Run: headless pygame with SDL's dummy video driver; simulated clock (each Clock.tick advances the game by its frame time, no real sleeping); random seed 0; keys injected as events and as key.get_pressed() state; mouse plan: one left click at the window centre at the start of phase 2, then a move to the lower-right quarter at the start of phase 3.
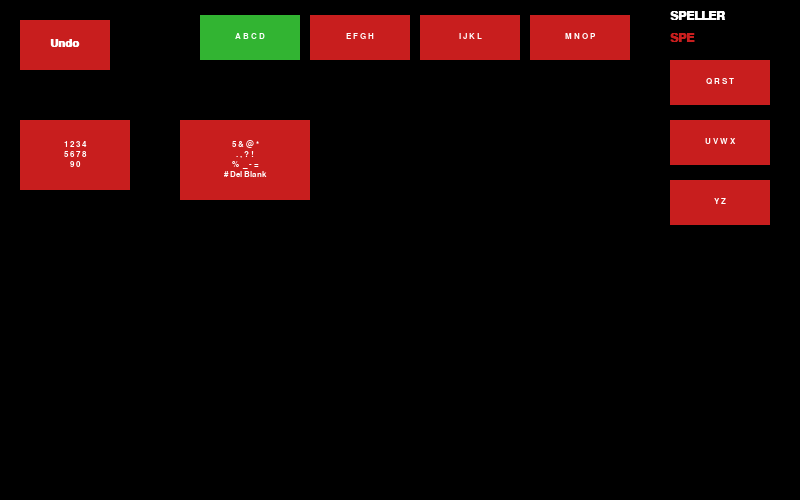
Frame 1 of 4 · flips 1–60 · no input
Frame 2 of 4 · flips 61–180 · clicked the window centre · tapped SPACE, RETURN · held RIGHT (→), D · screen unchanged from frame 1, image omitted
Frame 3 of 4 · flips 181–300 · moved the mouse to the lower-right quarter · held DOWN (↓), S · screen unchanged from frame 2, image omitted
Frame 4 of 4 · flips 301–420 · held LEFT (←), A, UP (↑), W · screen unchanged from frame 3, image omitted

The pygame program that drew these frames:

import pygame
import sys

pygame.init()

W, H = 800, 500
screen = pygame.display.set_mode((W, H))
pygame.display.set_caption("SPELLER")

BLACK = (0, 0, 0)
RED = (200, 30, 30)
GREEN = (50, 180, 50)
WHITE = (255, 255, 255)
DARK_RED = (160, 20, 20)

font_big = pygame.font.SysFont("Arial", 16, bold=True)
font_small = pygame.font.SysFont("Arial", 12)
font_title = pygame.font.SysFont("Arial", 18, bold=True)
font_tile = pygame.font.SysFont("Arial", 20, bold=True)
font_tile_big = pygame.font.SysFont("Arial", 36, bold=True)

# State: which level we're at
# 0 = full keyboard (a)
# 1 = group of 4 letters (b)
# 2 = single letter (c)
state = 0
selected_group = []  # which group was selected in state 0
selected_pair = []   # which pair selected in state 1
typed_word = ""
history = []  # stack for undo: list of (state, selected_group, selected_pair, typed_word)

LETTERS = list("ABCDEFGHIJKLMNOPQRSTUVWXYZ")
DIGITS = list("1234567890")
SPECIAL = list("5&@*.,?!%_-=#DelBlank")

def chunk(lst, n):
    return [lst[i:i+n] for i in range(0, len(lst), n)]

letter_groups = chunk(LETTERS, 4)  # 7 groups of 4 (last has 2)

def draw_tile(surface, text, x, y, w, h, color, text_color=WHITE, font=None):
    if font is None:
        font = font_big
    pygame.draw.rect(surface, color, (x, y, w, h))
    lines = text.split("\n")
    total_h = len(lines) * (font.get_height() + 2)
    start_y = y + (h - total_h) // 2
    for line in lines:
        surf = font.render(line, True, text_color)
        rect = surf.get_rect(center=(x + w // 2, start_y + font.get_height() // 2))
        surface.blit(surf, rect)
        start_y += font.get_height() + 2

def draw_header(word):
    # Title top right
    t1 = font_title.render("SPELLER", True, WHITE)
    screen.blit(t1, (W - 130, 10))
    t2 = font_title.render(word if word else "SPE", True, RED)
    screen.blit(t2, (W - 130, 32))

def draw_undo_btn():
    draw_tile(screen, "Undo", 20, 20, 90, 50, RED, WHITE, font_big)

def handle_undo():
    global state, selected_group, selected_pair, typed_word
    if history:
        state, selected_group, selected_pair, typed_word = history.pop()

def push_history():
    history.append((state, list(selected_group), list(selected_pair), typed_word))

# ---- DRAW STATE 0: full keyboard ----
def draw_state0():
    screen.fill(BLACK)
    draw_header(typed_word if typed_word else "SPE")
    draw_undo_btn()

    # Letter groups - arranged roughly like image (a)
    # Top area: one group in green (top center)
    positions_letters = [
        (200, 15),   # group 0: ABCD - top center (green)
        (310, 15),   # group 1: EFGH
        (420, 15),   # group 2: IJKL
        (530, 15),   # group 3: MNOP
        (W-130, 60), # group 4: QRST - right side
        (W-130, 120),# group 5: UVWX
        (W-130, 180),# group 6: YZ..
    ]

    for i, grp in enumerate(letter_groups):
        text = " ".join(grp)
        px, py = positions_letters[i]
        color = GREEN if i == 0 else RED
        draw_tile(screen, text, px, py, 100, 45, color, WHITE, font_small)

    # Digits block left side
    digit_text = "1 2 3 4\n5 6 7 8\n9 0"
    draw_tile(screen, digit_text, 20, 120, 110, 70, RED, WHITE, font_small)

    # Special chars block center-bottom
    spec_text = "5 & @ *\n. , ? !\n%  _ - =\n# Del Blank"
    draw_tile(screen, spec_text, 180, 120, 130, 80, RED, WHITE, font_small)

def click_state0(mx, my):
    global state, selected_group
    positions_letters = [
        (200, 15), (310, 15), (420, 15), (530, 15),
        (W-130, 60), (W-130, 120), (W-130, 180),
    ]
    for i, (px, py) in enumerate(positions_letters):
        if px <= mx <= px+100 and py <= my <= py+45:
            push_history()
            selected_group = letter_groups[i]
            state = 1
            return

# ---- DRAW STATE 1: group of 4 split into pairs ----
def draw_state1():
    screen.fill(BLACK)
    grp = selected_group
    draw_header(typed_word if typed_word else "SPE")
    draw_undo_btn()

    # Split into 2 pairs
    pair1 = grp[:2]
    pair2 = grp[2:] if len(grp) > 2 else []

    # 4 large tiles like image (b): top-left, top-right, bottom-left, bottom-right
    pairs_positions = [
        (180, 20, pair1, RED),
        (W-180, 20, pair2, RED) if pair2 else None,
    ]

    # Show all 4 letters as 4 tiles
    tile_w, tile_h = 160, 70
    positions4 = [
        (150, 20),
        (W - 200, 80),
        (30, 220),
        (250, 220),
    ]
    colors4 = [RED, RED, GREEN, RED]

    for i, letter in enumerate(grp):
        if i >= len(positions4):
            break
        px, py = positions4[i]
        # Show pair: two letters per tile
        pass

    # Show as 2-letter pairs
    # pair A B C D => AB | CD
    pairs = [grp[i:i+2] for i in range(0, len(grp), 2)]
    pair_positions = [
        (150, 20, RED),
        (W - 220, 80, RED),
        (30, 220, GREEN),
        (280, 220, RED),
    ]
    for i, pair in enumerate(pairs):
        if i >= len(pair_positions):
            break
        px, py, col = pair_positions[i]
        text = " ".join(pair)
        draw_tile(screen, text, px, py, 160, 65, col, WHITE, font_tile)

def click_state1(mx, my):
    global state, selected_pair
    grp = selected_group
    pairs = [grp[i:i+2] for i in range(0, len(grp), 2)]
    pair_positions = [
        (150, 20), (W - 220, 80), (30, 220), (280, 220),
    ]
    for i, pair in enumerate(pairs):
        if i >= len(pair_positions):
            break
        px, py = pair_positions[i]
        if px <= mx <= px+160 and py <= my <= py+65:
            push_history()
            selected_pair = pair
            state = 2
            return

# ---- DRAW STATE 2: single letters ----
def draw_state2():
    screen.fill(BLACK)
    draw_header(typed_word if typed_word else "SPEL")
    draw_undo_btn()

    pair = selected_pair
    positions = [
        (350, 15, RED),
        (W - 120, 120, RED),
        (30, 300, GREEN),
        (300, 300, RED),
    ]
    for i, letter in enumerate(pair):
        if i >= len(positions):
            break
        px, py, col = positions[i]
        draw_tile(screen, letter, px, py, 130, 100, col, WHITE, font_tile_big)

def click_state2(mx, my):
    global state, typed_word
    pair = selected_pair
    positions = [
        (350, 15), (W - 120, 120), (30, 300), (300, 300),
    ]
    for i, letter in enumerate(pair):
        if i >= len(positions):
            break
        px, py = positions[i]
        if px <= mx <= px+130 and py <= my <= py+100:
            push_history()
            typed_word += letter
            state = 0
            return

clock = pygame.time.Clock()

while True:
    for event in pygame.event.get():
        if event.type == pygame.QUIT:
            pygame.quit()
            sys.exit()

        if event.type == pygame.MOUSEBUTTONDOWN and event.button == 1:
            mx, my = event.pos
            # Undo button always available
            if 20 <= mx <= 110 and 20 <= my <= 70:
                handle_undo()
            else:
                if state == 0:
                    click_state0(mx, my)
                elif state == 1:
                    click_state1(mx, my)
                elif state == 2:
                    click_state2(mx, my)

    if state == 0:
        draw_state0()
    elif state == 1:
        draw_state1()
    elif state == 2:
        draw_state2()

    pygame.display.flip()
    clock.tick(60)
